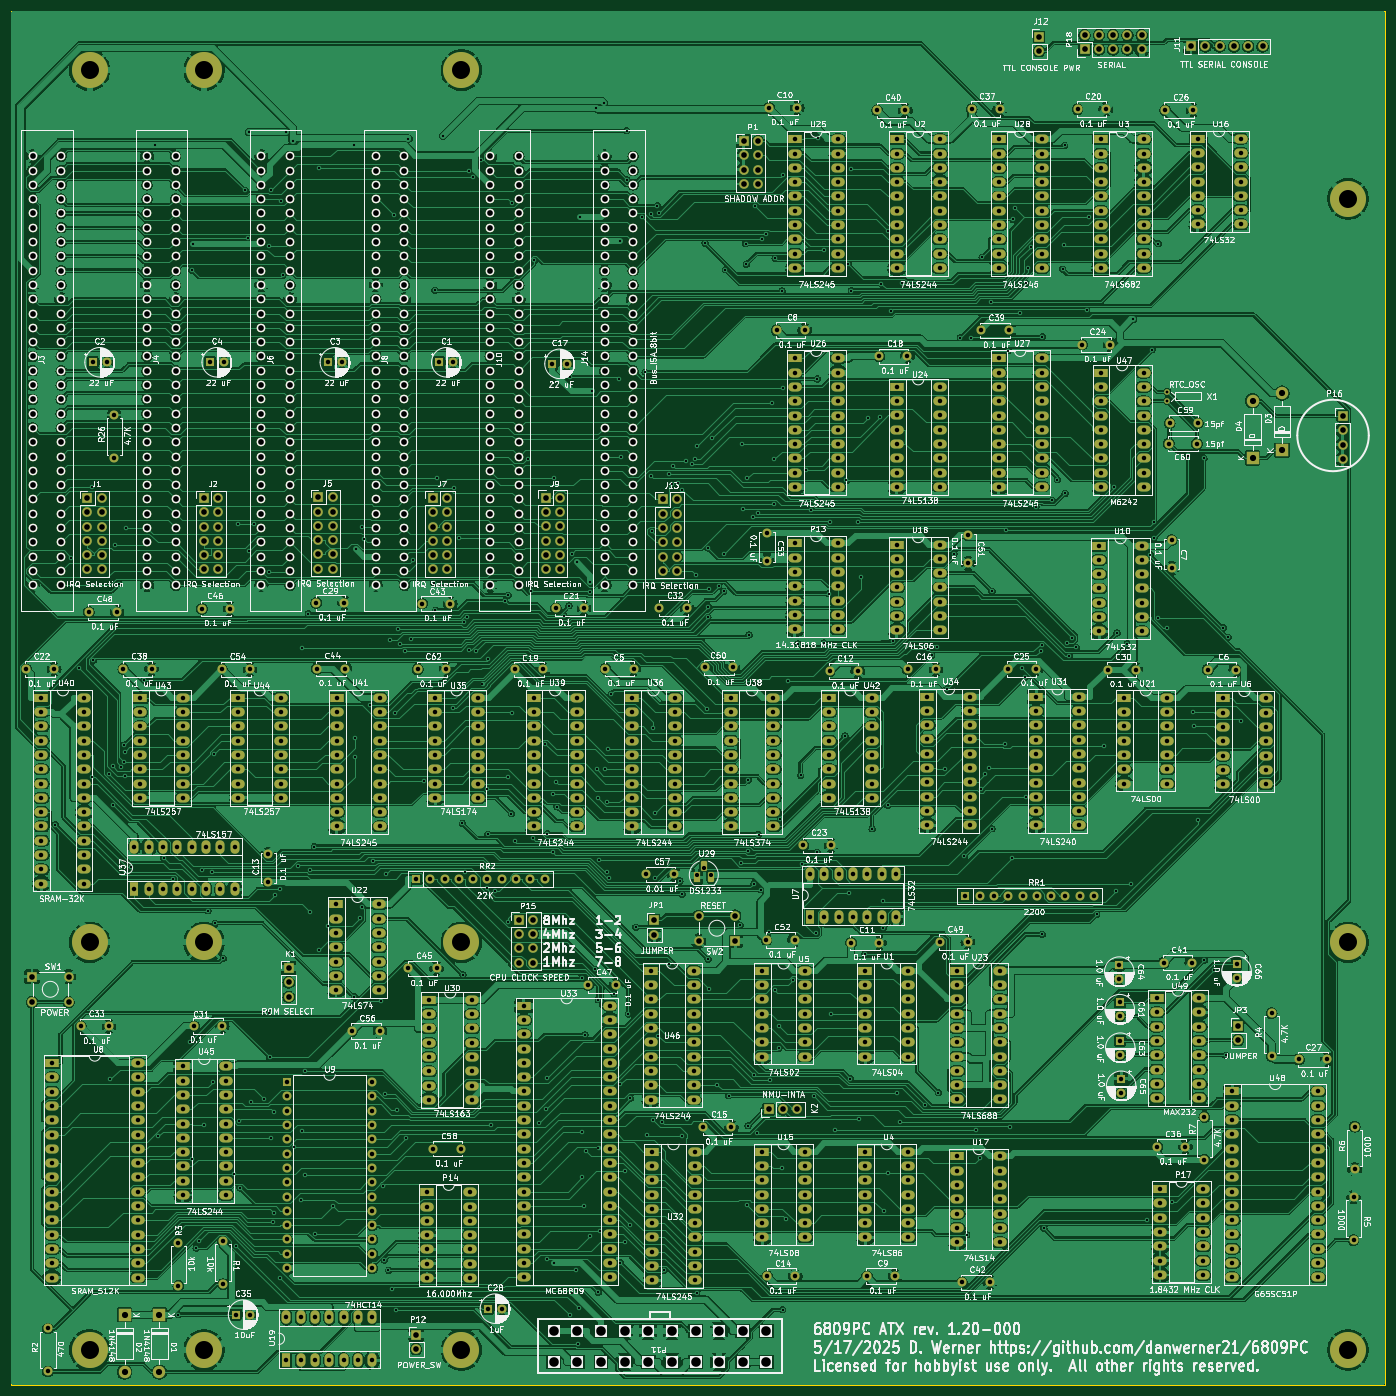
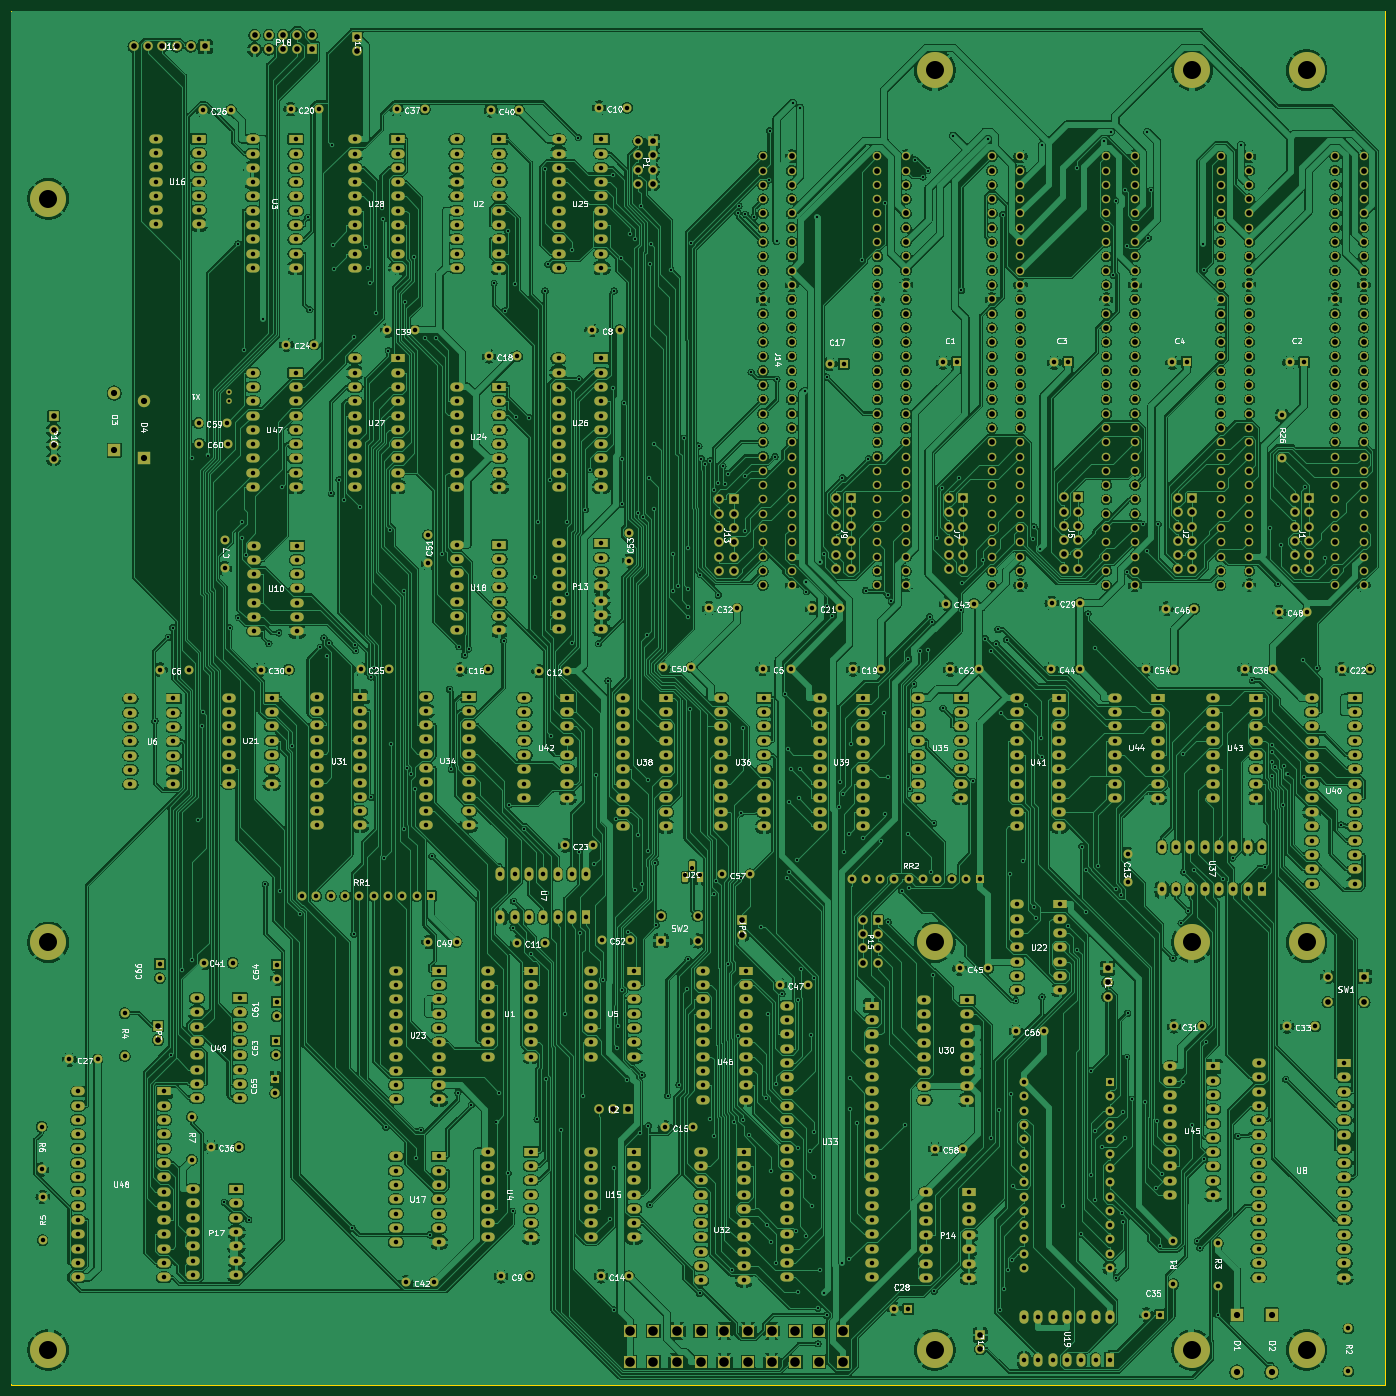
Circuit board: 9 layer files. Board 244.0 x 244.0 mm.
- bottom_copper: 6809PC-6U-B_Cu.gbl (1778947 bytes)
- bottom_mask: 6809PC-6U-B_Mask.gbs (48063 bytes)
- bottom_silk: 6809PC-6U-B_Silkscreen.gbo (243849 bytes)
- outline: 6809PC-6U-Edge_Cuts.gm1 (638 bytes)
- top_copper: 6809PC-6U-F_Cu.gtl (1554930 bytes)
- top_mask: 6809PC-6U-F_Mask.gts (48063 bytes)
- top_silk: 6809PC-6U-F_Silkscreen.gto (887993 bytes)
- drill: 6809PC-6U-NPTH.drl (277 bytes)
- drill: 6809PC-6U-PTH.drl (33779 bytes)

=== bottom_copper: 6809PC-6U-B_Cu.gbl (1778947 bytes, source omitted) ===
=== bottom_mask: 6809PC-6U-B_Mask.gbs (48063 bytes, source omitted) ===
=== bottom_silk: 6809PC-6U-B_Silkscreen.gbo (243849 bytes, source omitted) ===
=== outline: 6809PC-6U-Edge_Cuts.gm1 ===
%TF.GenerationSoftware,KiCad,Pcbnew,8.0.6*%
%TF.CreationDate,2025-05-18T09:51:50-05:00*%
%TF.ProjectId,6809PC-6U,36383039-5043-42d3-9655-2e6b69636164,5/17/2025 002*%
%TF.SameCoordinates,Original*%
%TF.FileFunction,Profile,NP*%
%FSLAX46Y46*%
G04 Gerber Fmt 4.6, Leading zero omitted, Abs format (unit mm)*
G04 Created by KiCad (PCBNEW 8.0.6) date 2025-05-18 09:51:50*
%MOMM*%
%LPD*%
G01*
G04 APERTURE LIST*
%TA.AperFunction,Profile*%
%ADD10C,0.200000*%
%TD*%
G04 APERTURE END LIST*
D10*
X69080400Y-55872400D02*
X313080400Y-55872400D01*
X313080400Y-299872400D01*
X69080400Y-299872400D01*
X69080400Y-55872400D01*
M02*

=== top_copper: 6809PC-6U-F_Cu.gtl (1554930 bytes, source omitted) ===
=== top_mask: 6809PC-6U-F_Mask.gts (48063 bytes, source omitted) ===
=== top_silk: 6809PC-6U-F_Silkscreen.gto (887993 bytes, source omitted) ===
=== drill: 6809PC-6U-NPTH.drl ===
M48
; DRILL file {KiCad 8.0.6} date 2025-05-18T09:51:45-0500
; FORMAT={-:-/ absolute / inch / decimal}
; #@! TF.CreationDate,2025-05-18T09:51:45-05:00
; #@! TF.GenerationSoftware,Kicad,Pcbnew,8.0.6
; #@! TF.FileFunction,NonPlated,1,2,NPTH
FMAT,2
INCH
%
G90
G05
M30

=== drill: 6809PC-6U-PTH.drl (33779 bytes, source omitted) ===
